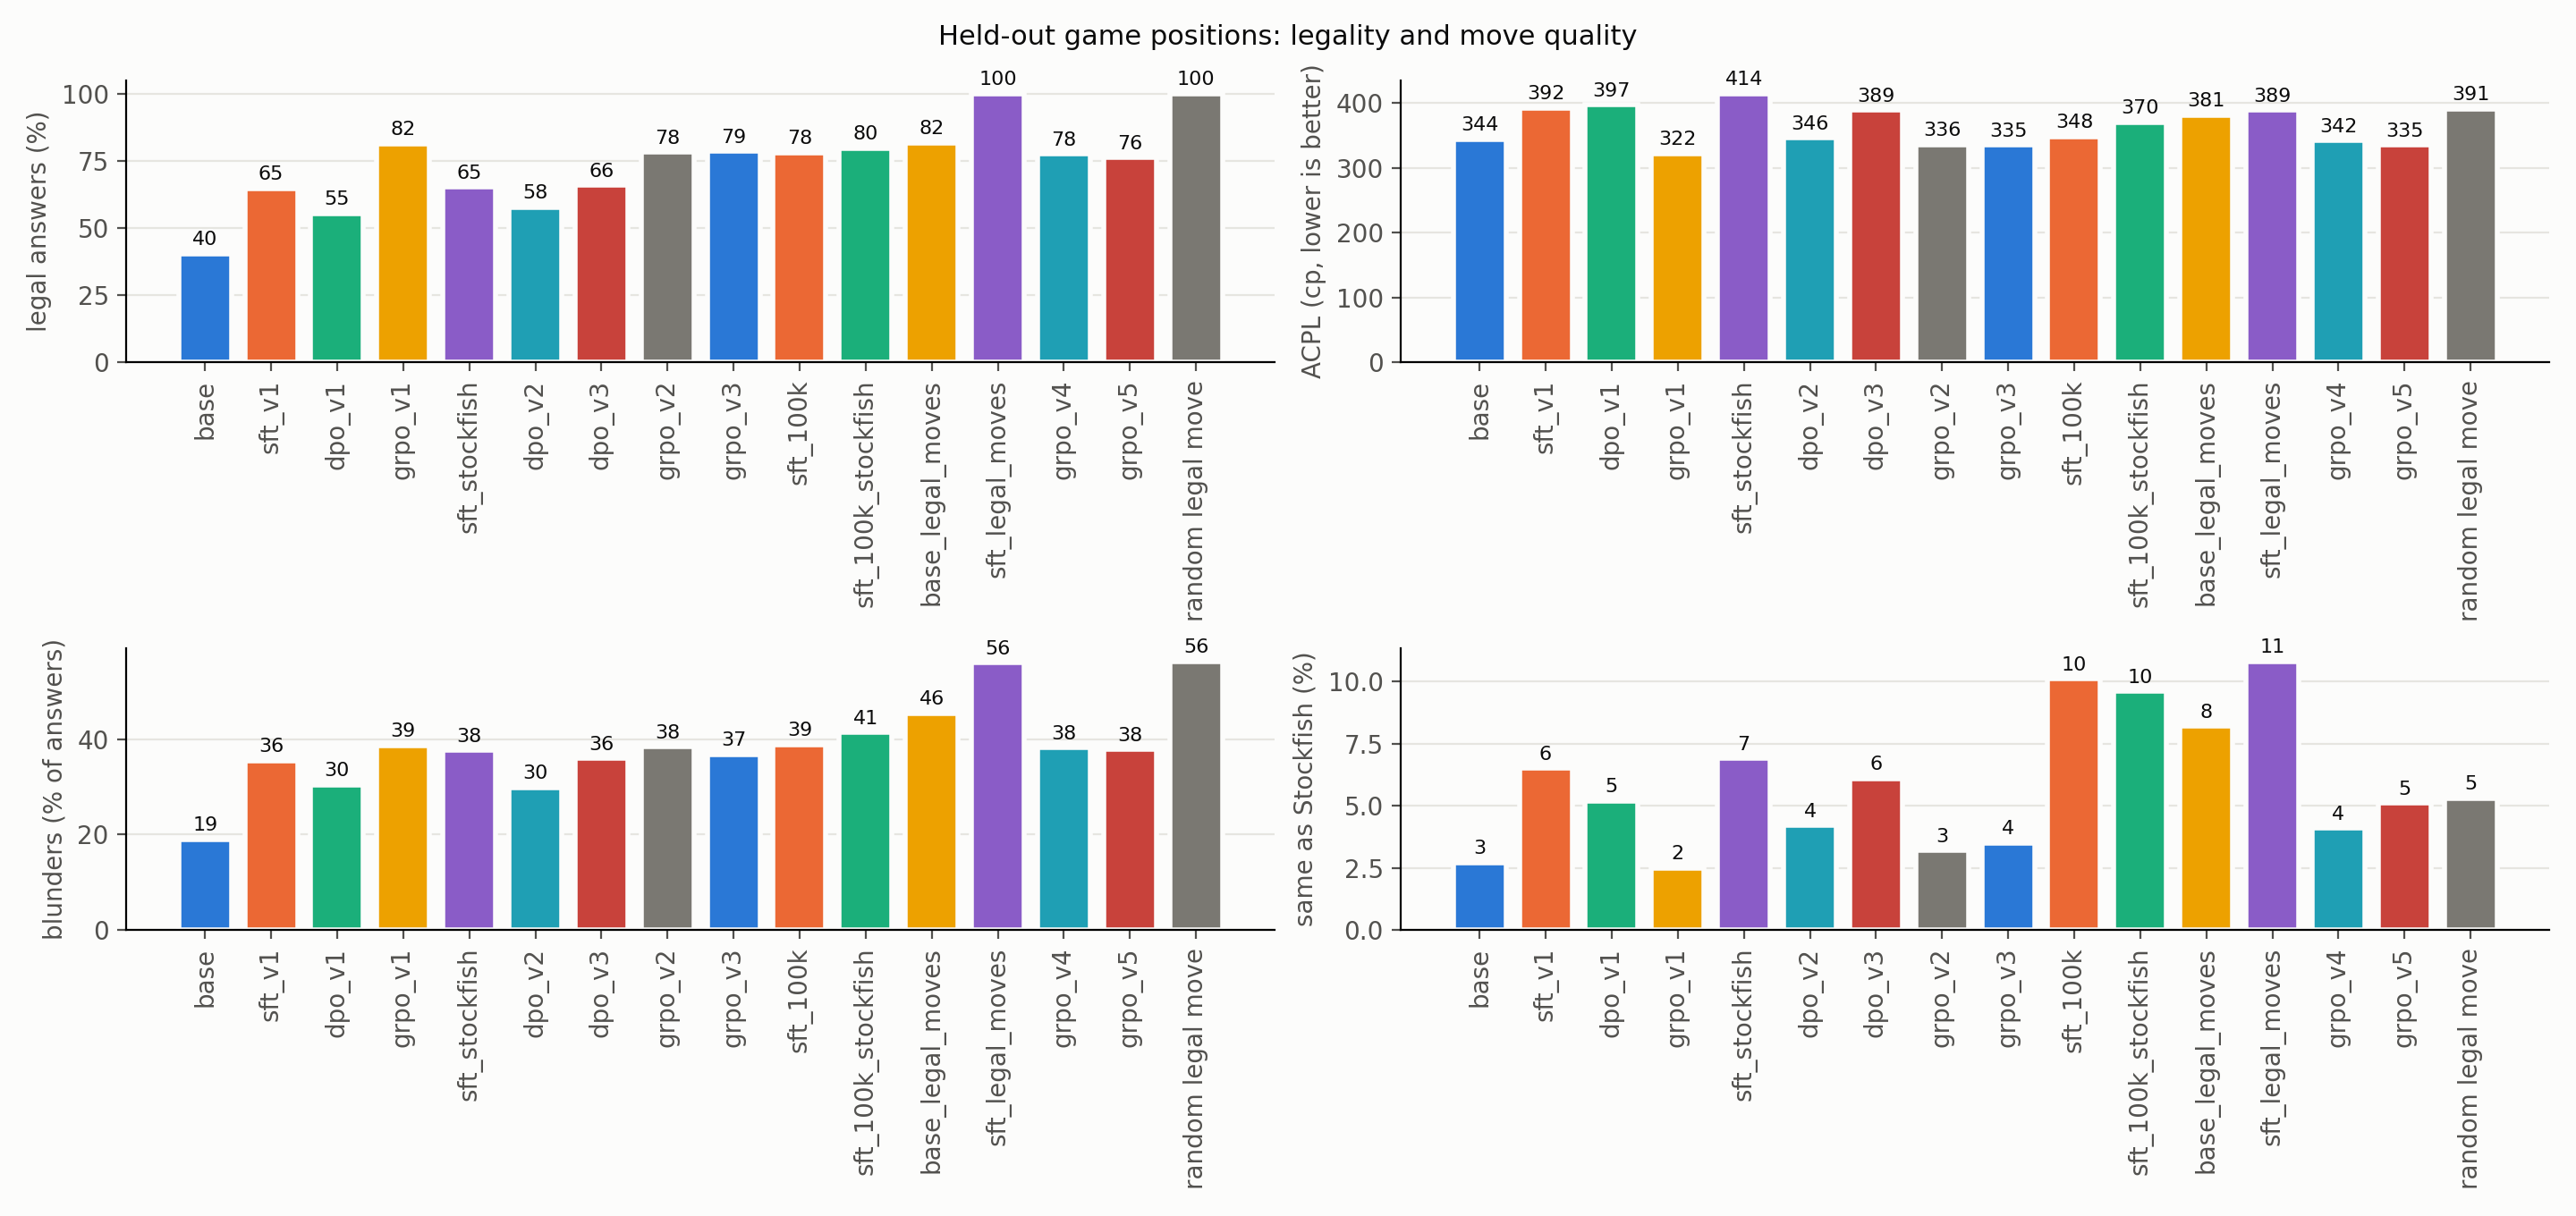

Values plotted in this chart, from the file beside it:
Model, Legal (%), ACPL (cp), Blunders (%), Same as Stockfish (%), Same as the player (%), Illegal (%), Unparseable (%)
base, 40.4, 344.0, 19.0, 2.7, 2.6, 47.9, 11.7
sft_v1, 64.7, 392.0, 35.5, 6.5, 6.8, 35.3, 0.0
dpo_v1, 55.4, 397.0, 30.5, 5.2, 5.4, 44.5, 0.1
grpo_v1, 81.5, 322.0, 38.7, 2.5, 3.7, 18.5, 0.0
sft_stockfish, 65.2, 414.0, 37.7, 6.9, 5.9, 34.8, 0.0
dpo_v2, 57.8, 346.0, 29.9, 4.2, 4.1, 42.2, 0.0
dpo_v3, 65.9, 389.0, 36.0, 6.1, 6.6, 34.1, 0.0
grpo_v2, 78.2, 336.0, 38.4, 3.2, 4.5, 21.8, 0.0
grpo_v3, 78.6, 335.0, 36.8, 3.5, 4.6, 21.4, 0.0
sft_100k, 78.1, 348.0, 38.9, 10.1, 12.2, 21.9, 0.0
sft_100k_stockfish, 79.7, 370.0, 41.4, 9.6, 8.4, 20.3, 0.0
base_legal_moves, 81.7, 381.0, 45.5, 8.2, 8.2, 17.8, 0.5
sft_legal_moves, 100.0, 389.0, 56.1, 10.8, 11.9, 0.0, 0.0
grpo_v4, 77.6, 342.0, 38.2, 4.1, 4.6, 22.4, 0.0
grpo_v5, 76.2, 335.0, 37.9, 5.1, 5.7, 23.8, 0.0
random legal move, 100.0, 391.0, 56.3, 5.3, 6.5, 0.0, 0.0
